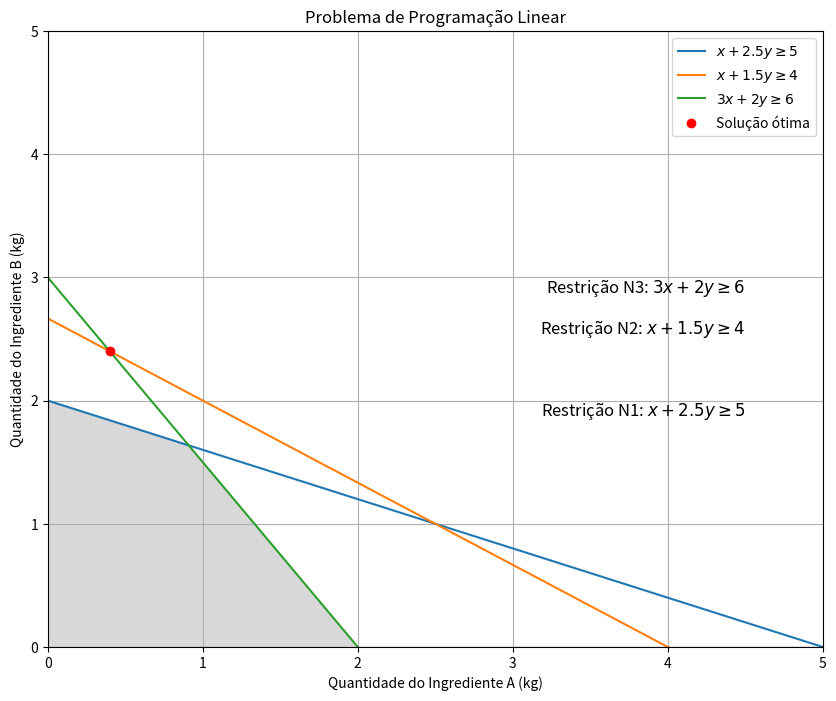

Python code for this plot:
import numpy as np
import matplotlib.pyplot as plt
from scipy.optimize import linprog

# Coeficientes da função objetivo (custo)
c = [8, 9]  # 8 centavos por kg do ingrediente A, 9 centavos por kg do ingrediente B

# Coeficientes das restrições (A)
A = [
    [-1, -2.5],  # x + 2.5y >= 5  => -x - 2.5y <= -5
    [-1, -1.5],  # x + 1.5y >= 4  => -x - 1.5y <= -4
    [-3, -2]     # 3x + 2y >= 6  => -3x - 2y <= -6
]

# Lados direitos das restrições
b = [-5, -4, -6]

# Limites para as variáveis x e y
x_bounds = (0, None)  # x >= 0
y_bounds = (0, None)  # y >= 0

# Resolvendo o problema de programação linear
result = linprog(c, A_ub=A, b_ub=b, bounds=[x_bounds, y_bounds], method='highs')

# Exibindo os resultados
if result.success:
    x_opt = result.x[0]
    y_opt = result.x[1]
    cost_opt = result.fun
    print(f"Quantidade de ingrediente A (kg): {x_opt:.3f}")
    print(f"Quantidade de ingrediente B (kg): {y_opt:.3f}")
    print(f"Custo total (centavos): {cost_opt:.2f}")
else:
    print("Não foi possível encontrar uma solução ótima.")

# Plotando as restrições e a solução ótima
x = np.linspace(0, 5, 400)

# Restrições
y1 = (5 - x) / 2.5
y2 = (4 - x) / 1.5
y3 = (6 - 3 * x) / 2

plt.figure(figsize=(10, 8))

plt.plot(x, y1, label=r'$x + 2.5y \geq 5$')
plt.plot(x, y2, label=r'$x + 1.5y \geq 4$')
plt.plot(x, y3, label=r'$3x + 2y \geq 6$')

# Preenchendo a região viável
plt.fill_between(x, np.maximum(0, np.minimum(np.minimum(y1, y2), y3)), color='gray', alpha=0.3)

# Solução ótima
plt.plot(x_opt, y_opt, 'ro', label='Solução ótima')

# Adicionando as equações das restrições no gráfico
plt.text(4.5, y3[0], r'Restrição N3: $3x + 2y \geq 6$', fontsize=12, verticalalignment='top', horizontalalignment='right')
plt.text(4.5, y1[0], r'Restrição N1: $x + 2.5y \geq 5$', fontsize=12, verticalalignment='top', horizontalalignment='right')
plt.text(4.5, y2[0], r'Restrição N2: $x + 1.5y \geq 4$', fontsize=12, verticalalignment='top', horizontalalignment='right')

plt.xlim(0, 5)
plt.ylim(0, 5)
plt.xlabel('Quantidade do Ingrediente A (kg)')
plt.ylabel('Quantidade do Ingrediente B (kg)')
plt.title('Problema de Programação Linear')
plt.legend()
plt.grid(True)
plt.show()
